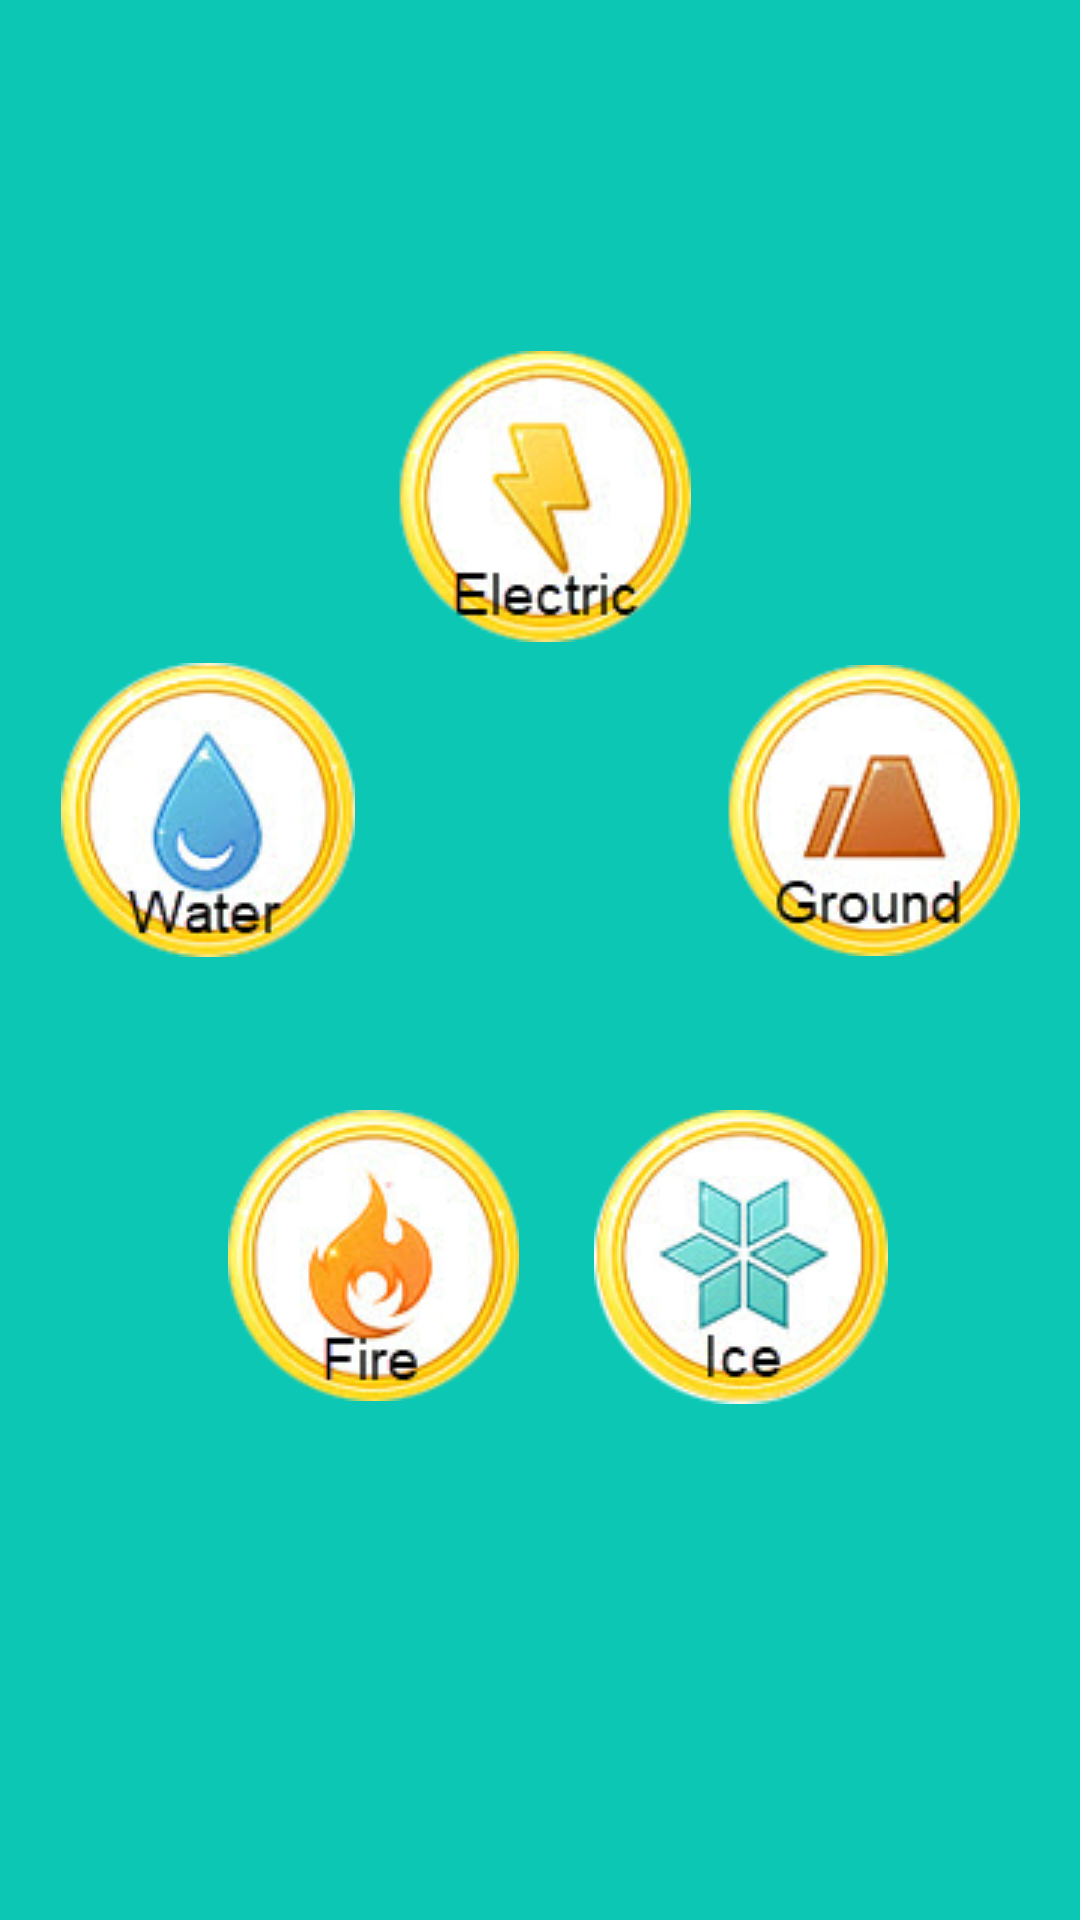

Here is an Android app screen rendered from its layout file. Give the layout XML and the strings, colors and styles it references.
<!-- AndroidManifest.xml: application theme AppTheme -->
<!-- res/layout/activity_main_screen.xml -->
<?xml version="1.0" encoding="utf-8"?>
<androidx.constraintlayout.widget.ConstraintLayout xmlns:android="http://schemas.android.com/apk/res/android"
    xmlns:app="http://schemas.android.com/apk/res-auto"
    xmlns:tools="http://schemas.android.com/tools"
    android:layout_width="match_parent"
    android:layout_height="match_parent"
    android:background="@color/colorBackground"
    tools:context=".MainScreen">

    <ImageButton
        android:id="@+id/imageButton_type_water"
        android:layout_width="wrap_content"
        android:layout_height="wrap_content"
        android:background="@null"
        app:layout_constraintBottom_toTopOf="@+id/imageView2"
        app:layout_constraintEnd_toStartOf="@+id/imageView2"
        app:layout_constraintHorizontal_bias="0.631"
        app:layout_constraintStart_toStartOf="parent"
        app:layout_constraintTop_toTopOf="@+id/imageView2"
        app:layout_constraintVertical_bias="1.0"
        app:srcCompat="@drawable/type_water" />

    <ImageButton
        android:id="@+id/imageButton_type_ground"
        android:layout_width="wrap_content"
        android:layout_height="wrap_content"
        android:layout_marginEnd="16dp"
        android:layout_marginRight="16dp"
        android:background="@null"
        app:layout_constraintBottom_toTopOf="@+id/imageView2"
        app:layout_constraintEnd_toEndOf="parent"
        app:layout_constraintHorizontal_bias="0.725"
        app:layout_constraintStart_toEndOf="@+id/imageView2"
        app:layout_constraintTop_toTopOf="@+id/imageView2"
        app:layout_constraintVertical_bias="0.505"
        app:srcCompat="@drawable/type_ground" />

    <ImageButton
        android:id="@+id/imageButton_type_electric"
        android:layout_width="wrap_content"
        android:layout_height="wrap_content"
        android:layout_marginBottom="56dp"
        android:background="@null"
        app:layout_constraintBottom_toTopOf="@+id/imageView2"
        app:layout_constraintEnd_toEndOf="parent"
        app:layout_constraintHorizontal_bias="0.503"
        app:layout_constraintStart_toStartOf="parent"
        app:srcCompat="@drawable/type_electric" />

    <ImageButton
        android:id="@+id/imageButton_type_fire"
        android:layout_width="wrap_content"
        android:layout_height="wrap_content"
        android:layout_marginStart="76dp"
        android:layout_marginLeft="76dp"
        android:background="@null"
        app:layout_constraintStart_toStartOf="parent"
        app:layout_constraintTop_toBottomOf="@+id/imageView2"
        app:srcCompat="@drawable/type_fire" />

    <ImageView
        android:id="@+id/imageView2"
        android:layout_width="100dp"
        android:layout_height="100dp"
        app:layout_constraintBottom_toBottomOf="parent"
        app:layout_constraintEnd_toEndOf="parent"
        app:layout_constraintHorizontal_bias="0.501"
        app:layout_constraintStart_toStartOf="parent"
        app:layout_constraintTop_toTopOf="parent"
        app:srcCompat="@drawable/logo_pokeball" />

    <ImageButton
        android:id="@+id/imageButton_type_ice"
        android:layout_width="wrap_content"
        android:layout_height="wrap_content"
        android:layout_marginEnd="64dp"
        android:layout_marginRight="64dp"
        android:background="@null"
        app:layout_constraintEnd_toEndOf="parent"
        app:layout_constraintTop_toBottomOf="@+id/imageView2"
        app:srcCompat="@drawable/type_ice" />
</androidx.constraintlayout.widget.ConstraintLayout>
<!-- resources referenced by this layout -->
<resources>
  <color name="colorBackground">#0BC7B4</color>
  <!-- drawable type_electric: png bitmap (drawable, 20138 bytes) -->
  <!-- drawable type_fire: png bitmap (drawable, 21069 bytes) -->
  <!-- drawable type_ground: png bitmap (drawable, 20223 bytes) -->
  <!-- drawable type_ice: png bitmap (drawable, 21956 bytes) -->
  <!-- drawable type_water: png bitmap (drawable, 21301 bytes) -->
  <style name="AppTheme" parent="Theme.AppCompat.Light.DarkActionBar">
          
          <item name="colorPrimary">@color/colorBlack</item>
          <item name="colorPrimaryDark">@color/colorPrimaryDark</item>
          <item name="colorAccent">@color/colorAccent</item>
          <item name="android:windowFullscreen">true</item>
          <item name="windowNoTitle">false</item>
  
      </style>
  <color name="colorBlack">#000000</color>
  <color name="colorPrimaryDark">#00574B</color>
  <color name="colorAccent">#D81B60</color>
</resources>
